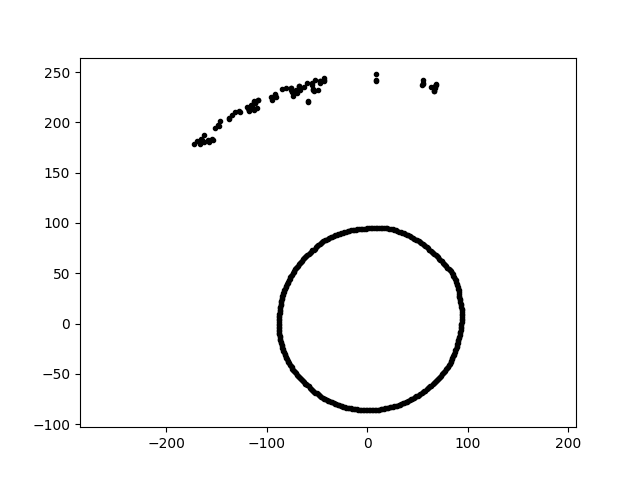

The table this chart was drawn from, first rows:
5.795253651561251758e-15, 9.464367449612628036e+01, 2.800000000000000000e+01
-1.585760814536519099e-14, -8.632479806371314623e+01, 2.800000000000000000e+01
-8.810553344280150156e+01, -1.537887806779357103e+00, 2.800000000000000000e+01
-4.268353023148794989e+01, 2.420703289989405391e+02, 2.800000000000000000e+01
6.605854977558317387e+01, -5.947938537838524553e+01, 2.800000000000000000e+01
9.111896834752019458e+01, 3.316459225554159929e+01, 2.800000000000000000e+01
6.170123267600536821e+01, 7.353266570912064992e+01, 2.800000000000000000e+01
7.932415492999562900e+01, 5.554337124409784821e+01, 2.800000000000000000e+01
8.037880836654171901e+01, -4.273817051420081015e+01, 2.800000000000000000e+01
-2.225704186782520111e+01, -8.306441107691139791e+01, 2.800000000000000000e+01
4.813464068924010064e+01, 8.337164327783602857e+01, 2.800000000000000000e+01
-4.614596346499477875e+01, 7.992715328558816168e+01, 2.800000000000000000e+01
8.484803849119083452e+01, 4.898703786310074548e+01, 2.800000000000000000e+01
-8.393330678782697873e+01, -2.566098708132114936e+01, 2.800000000000000000e+01
6.055851529278199052e+01, 7.478353833904090209e+01, 2.800000000000000000e+01
7.278362377172886966e+01, 6.326983887496975711e+01, 2.800000000000000000e+01
-7.094112758277687192e+01, 2.320379729123432924e+02, 2.800000000000000000e+01
5.519912203478797608e+01, 2.390936653753511507e+02, 2.800000000000000000e+01
9.304828426749395476e+01, -3.249317686507759095e+00, 2.800000000000000000e+01
8.964179722600721334e+01, -2.069543957481284124e+01, 2.800000000000000000e+01
-6.587069333517259651e+00, 9.419948014845216733e+01, 2.800000000000000000e+01
-1.117977240418554885e+02, 2.194153876961113667e+02, 2.800000000000000000e+01
9.013236749372403267e+01, -1.915822612964489835e+01, 2.800000000000000000e+01
5.471521293778654638e+01, 2.369976247963427909e+02, 2.800000000000000000e+01
9.379525902854318531e+01, 3.275402619954526529e+00, 2.800000000000000000e+01
-8.733159152790329927e+01, 9.178920142074728616e+00, 2.800000000000000000e+01
-1.477616459298824338e+02, 1.960863270653589723e+02, 2.800000000000000000e+01
-1.178289995236660985e+02, 2.125691420965475231e+02, 2.800000000000000000e+01
-8.345912560422284798e+01, 3.037663749782141664e+01, 2.800000000000000000e+01
-1.191290059197022657e+02, 2.149144157171550660e+02, 2.800000000000000000e+01
8.574302225308878178e+01, -3.120790789614891025e+01, 2.800000000000000000e+01
-1.621392458955487541e+02, 1.800738756365643098e+02, 2.800000000000000000e+01
2.664771345787314516e+01, 9.293162080832058791e+01, 2.800000000000000000e+01
-1.346540782177481788e+01, -8.501723903044782560e+01, 2.800000000000000000e+01
-3.078434286385315488e+01, -8.019595495840840726e+01, 2.800000000000000000e+01
-4.497049409035536627e+00, -8.580881446527367018e+01, 2.800000000000000000e+01
8.748644626514247591e+01, -2.674729083503852323e+01, 2.800000000000000000e+01
-1.642331185227152162e+02, 1.823993567807536351e+02, 2.800000000000000000e+01
6.614799559771127768e+00, 9.459604085933197837e+01, 2.800000000000000000e+01
-1.649725079533198766e+02, 1.832205319357155986e+02, 2.800000000000000000e+01
-1.516835888864590913e+02, 1.941461403362384033e+02, 2.800000000000000000e+01
-1.086307223153461337e+02, 2.227259872766878743e+02, 2.800000000000000000e+01
9.367635480405951398e+01, 1.483687702728365032e+01, 2.800000000000000000e+01
-5.518255335283109986e+01, -6.576400620675811126e+01, 2.800000000000000000e+01
-8.562621159103194657e+01, 2.134901232701960438e+01, 2.800000000000000000e+01
-7.480611814575152607e+01, 2.302295582971665624e+02, 2.800000000000000000e+01
6.836144410238807723e+01, -5.736206253306012570e+01, 2.800000000000000000e+01
-7.352655845358400200e+01, -4.594449292901430226e+01, 2.800000000000000000e+01
-5.402431204919038521e+01, -6.671446933330746276e+01, 2.800000000000000000e+01
-5.820868580752645727e+01, 6.937041043130724915e+01, 2.800000000000000000e+01
-8.054970085213824404e+01, 3.756094236944628761e+01, 2.800000000000000000e+01
9.399350556303741655e+01, 6.572666187417818051e+00, 2.800000000000000000e+01
-1.693228745979162113e+02, 1.815765526102385365e+02, 2.800000000000000000e+01
-7.836690402500768471e+01, -3.822209295800942641e+01, 2.800000000000000000e+01
1.200926493335948742e+01, -8.545036009491650475e+01, 2.800000000000000000e+01
3.251124765511368508e+01, -8.046816165933327625e+01, 2.800000000000000000e+01
3.308211230423168558e+01, 9.089235654373844397e+01, 2.800000000000000000e+01
2.507992094380280790e+01, 9.359953921208287397e+01, 2.800000000000000000e+01
-5.346163424966775324e+01, 2.315677789522393653e+02, 2.800000000000000000e+01
7.610706975496349003e+01, 5.946135967509709985e+01, 2.800000000000000000e+01
-8.592199392867023278e+01, 1.983665531621373290e+01, 2.800000000000000000e+01
... 385 more rows
